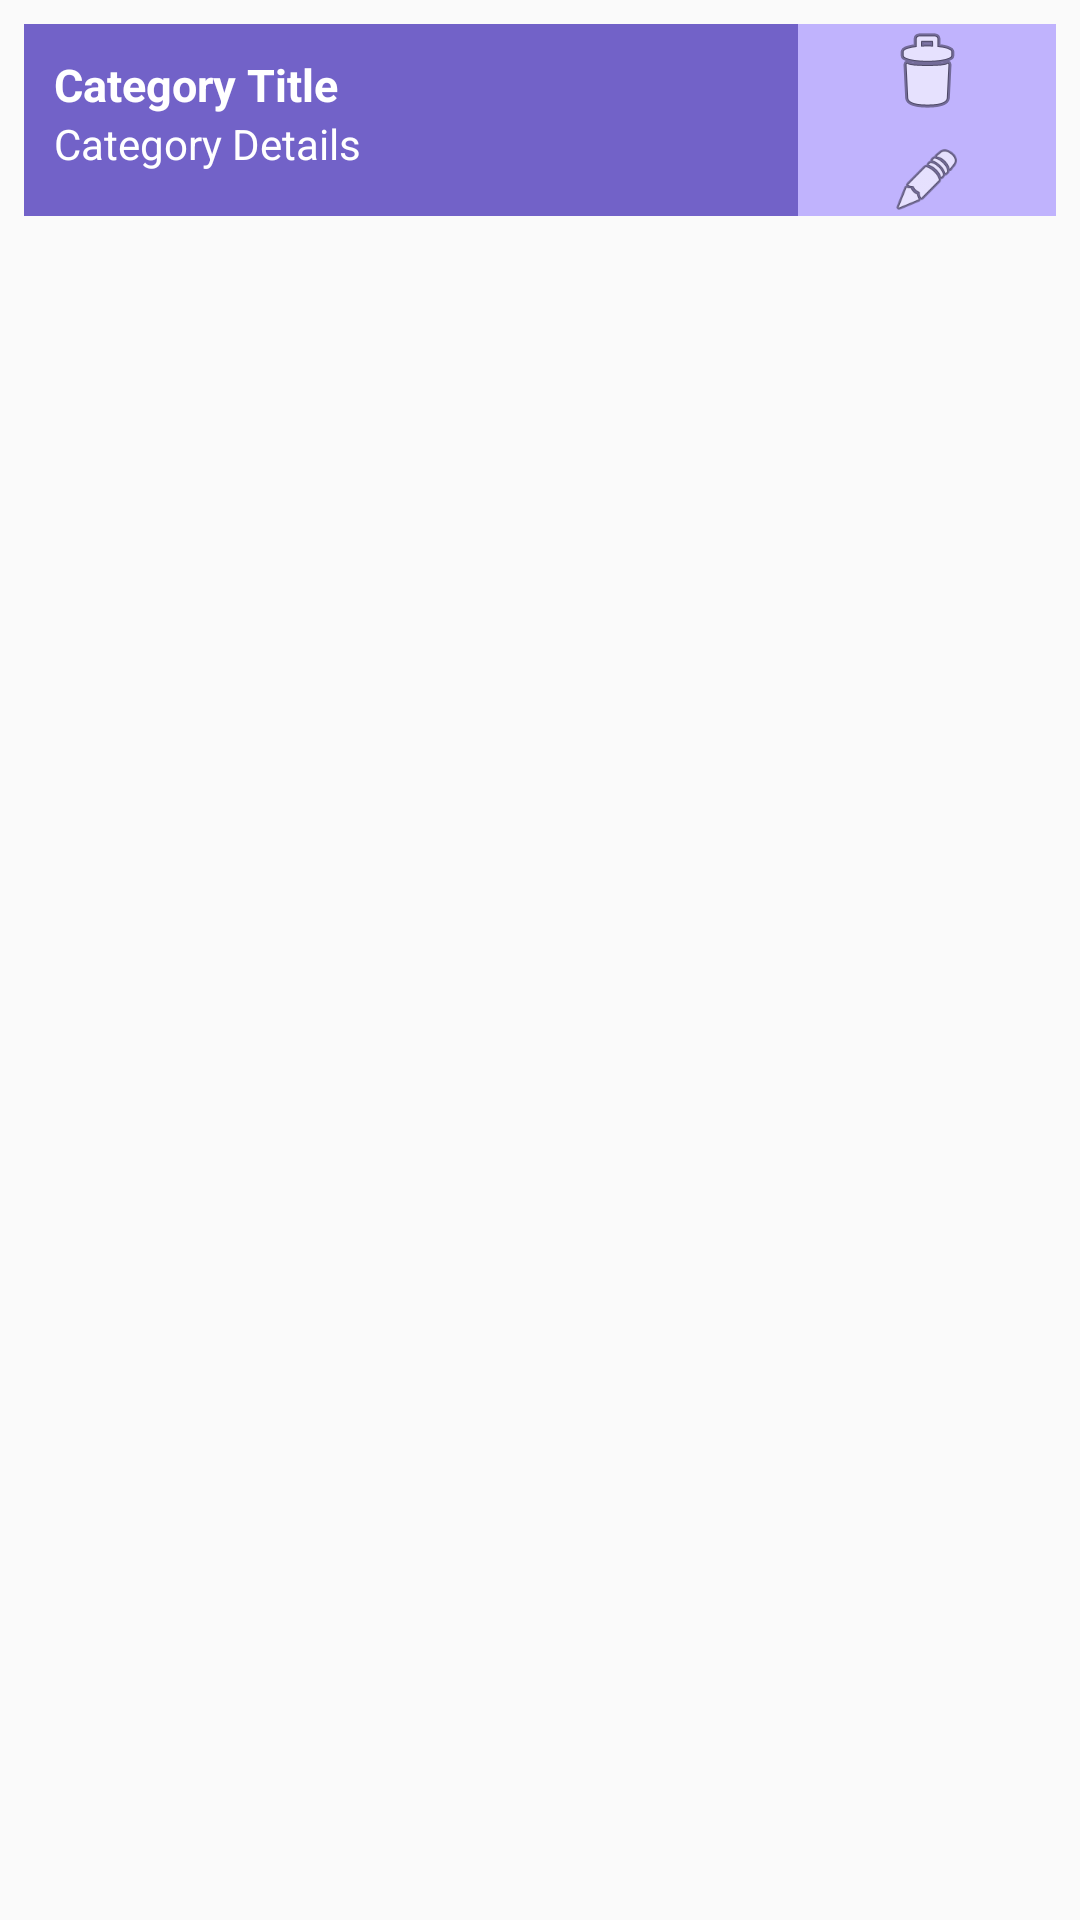

Reconstruct the res/layout file that produces this screen, plus the resources it refers to.
<!-- AndroidManifest.xml: application theme Theme.Rentify -->
<!-- res/layout/category_item.xml -->
<?xml version="1.0" encoding="utf-8"?>
<androidx.constraintlayout.widget.ConstraintLayout
    xmlns:android="http://schemas.android.com/apk/res/android"
    xmlns:app="http://schemas.android.com/apk/res-auto"
    android:layout_width="match_parent"
    android:layout_height="wrap_content">

    <LinearLayout
        android:layout_width="match_parent"
        android:layout_height="80dp"
        android:orientation="horizontal"
        android:weightSum="4"
        android:padding="8dp">

        
        <LinearLayout
            android:layout_width="0dp"
            android:layout_height="match_parent"
            android:layout_weight="3"
            android:orientation="vertical"
            android:padding="10dp"
            android:background="#7262C8">

            
            <TextView
                android:id="@+id/categoryTitle"
                android:layout_width="wrap_content"
                android:layout_height="wrap_content"
                android:text="Category Title"
                android:textColor="#FFFFFF"
                android:textSize="15sp"
                android:textStyle="bold" />

            
            <TextView
                android:id="@+id/categoryDetails"
                android:layout_width="wrap_content"
                android:layout_height="wrap_content"
                android:text="Category Details"
                android:textColor="#FFFFFF" />
        </LinearLayout>

        
        <LinearLayout
            android:layout_width="0dp"
            android:layout_height="match_parent"
            android:layout_weight="1"
            android:orientation="vertical"
            android:gravity="center"
            android:background="#C0B3FD">

            
            <ImageView
                android:id="@+id/buttonDeleteCategory"
                android:layout_width="wrap_content"
                android:layout_height="wrap_content"
                android:layout_marginBottom="8dp"
                android:clickable="true"
                android:contentDescription="Delete Category"
                app:srcCompat="@android:drawable/ic_menu_delete" />

            
            <ImageView
                android:id="@+id/buttonEditCategory"
                android:layout_width="wrap_content"
                android:layout_height="wrap_content"
                android:clickable="true"
                android:contentDescription="Edit Category"
                app:srcCompat="@android:drawable/ic_menu_edit" />
        </LinearLayout>

    </LinearLayout>
</androidx.constraintlayout.widget.ConstraintLayout>
<!-- resources referenced by this layout -->
<resources>
  <style name="Theme.Rentify" parent="Base.Theme.Rentify" />
  <style name="Base.Theme.Rentify" parent="Theme.AppCompat.Light.NoActionBar">
          
          
      </style>
</resources>
